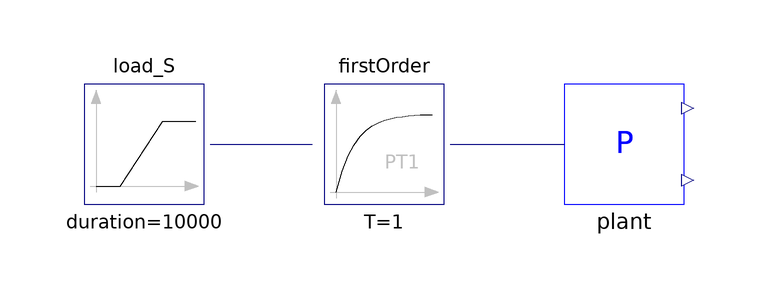

The component connection diagram of the Modelica model below, drawn from its own Placement and Line annotations.

model CC0D_FindInitialStateFullLoad
        "Simulate to print out the full load steady state"
        CombinedCycle.Optimization.Plants.CC0D_FindInitialState plant
          annotation (Placement(transformation(extent={{0,0},{20,20}}, rotation=
                 0)));
        Blocks.Sources.Ramp load_S(
          offset=1,
          height=0,
          startTime=1,
          duration=10000)
                        annotation (Placement(transformation(extent={{-80,0},{
                  -60,20}}, rotation=0)));
        Blocks.Continuous.FirstOrder firstOrder
          annotation (Placement(transformation(extent={{-40,0},{-20,20}},
                rotation=0)));
      equation
        connect(load_S.y, firstOrder.u) annotation (Line(points={{-59,10},{-42,
                10}}, color={0,0,127}));
        connect(firstOrder.y, plant.load)                       annotation (Line(
              points={{-19,10},{-10,10},{0,10}},                         color=
                {0,0,127}));
        annotation (Diagram(graphics),
          experiment(StopTime=100000),
          experimentSetupOutput(equdistant=false));
      end CC0D_FindInitialStateFullLoad;